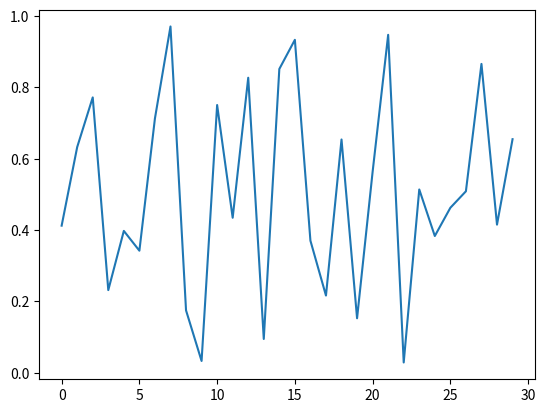

This figure's Python source: (Note: this script raises an exception after producing the figure.)
# -*-coding:utf-8-*-
import numpy as np
import matplotlib.pyplot as plt

'''
Input:
    raw phase :PM(180--->6*30)
    number of subcarriersn :Sub(30)
    number of Tx-Rx pairs:M(6)
    
Output:
    calibrated phase values:PC
    
Algorithm:
    1:unwrap
    2:polyfit
'''


def plotPhase(data, name, xlable='', ylable=''):
    plt.plot(data)

    plt.xlabel(xlable)
    plt.ylabel(ylable)

    plt.savefig('../EResult/' + name + '.png')
    plt.close()


def PhaseSanitization(pm, sub=30, m=6):
    plotPhase(data=pm[:, 0], name='raw_wrapped_csi_phase')

    for i in range(0, m):
        a = np.unwrap(pm[:, i])
        Up = np.unwrap(a)

    plotPhase(data=pm[:, 0], name='Unwrapped_csi_phase')

    y = np.mean(pm, 1)
    pc = np.ndarray(shape=(30, 6))

    x = range(0, sub)
    p = np.polyfit(x, y, 1)
    yf = [p[0] * tx for tx in x]

    for t in range(0, m):
        for s in range(0, 30):
            pc[s][t] = pm[s][t] - yf[s]

    plotPhase(data=pc[:, 0], name='Modified_csi_phase')
    return pc


a = np.random.random((30, 6))

PhaseSanitization(a)
